Run: headless pygame with SDL's dummy video driver; simulated clock (each Clock.tick advances the game by its frame time, no real sleeping); random seed 0; keys injected as events and as key.get_pressed() state; mouse plan: one left click at the window centre at the start of phase 2, then a move to the lower-right quarter at the start of phase 3.
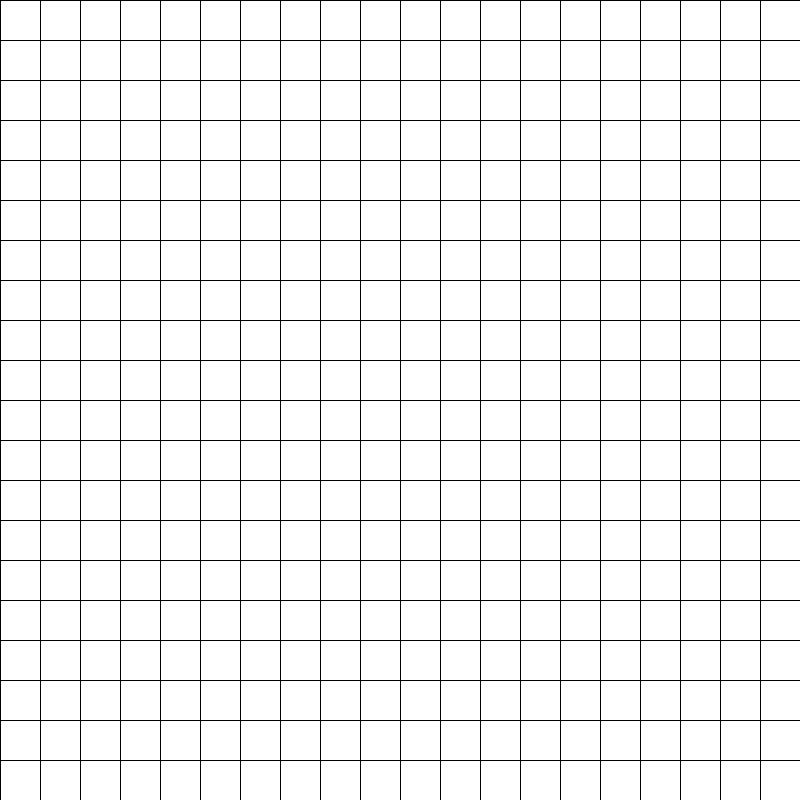
Frame 1 of 4 · flips 1–60 · no input
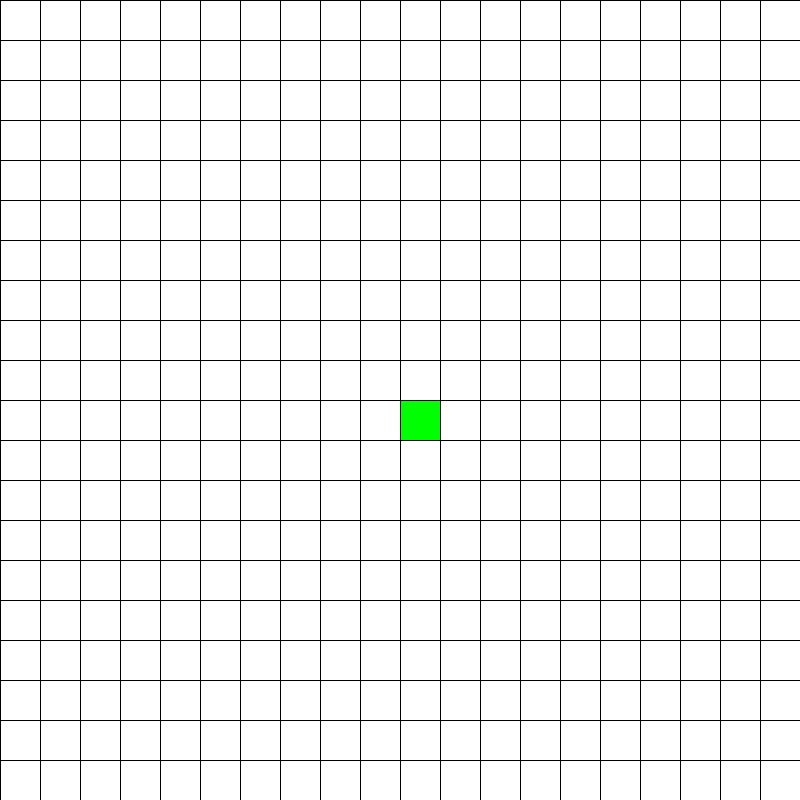
Frame 2 of 4 · flips 61–180 · clicked the window centre · tapped SPACE, RETURN · held RIGHT (→), D
Frame 3 of 4 · flips 181–300 · moved the mouse to the lower-right quarter · held DOWN (↓), S · screen unchanged from frame 2, image omitted
Frame 4 of 4 · flips 301–420 · held LEFT (←), A, UP (↑), W · screen unchanged from frame 3, image omitted

The pygame program that drew these frames:

import pygame
import math
import heapq

# 配置参数
WIDTH = 800
GRID_SIZE = 20
SQUARE_SIZE = WIDTH // GRID_SIZE
FPS = 60

# 颜色
WHITE = (255, 255, 255)
GREEN = (0, 255, 0)
RED = (255, 0, 0)
BLUE = (0, 0, 255)
YELLOW = (255, 255, 0)
BLACK = (0, 0, 0)

class Grid:
    def __init__(self, row, col):
        self.row = row
        self.col = col
        self.color = WHITE
        self.neighbors = []

    def make_visited(self):
        self.color = YELLOW

    def get_pos(self):
        return self.row, self.col

    def is_start(self):
        return self.color == GREEN

    def is_end(self):
        return self.color == RED

    def is_barrier(self):
        return self.color == BLACK

    def reset(self):
        self.color = WHITE

    def make_start(self):
        self.color = GREEN

    def make_end(self):
        self.color = RED

    def make_barrier(self):
        self.color = BLACK

    def make_path(self):
        self.color = YELLOW

    def draw(self, win):
        pygame.draw.rect(win, self.color, (self.row * SQUARE_SIZE, self.col * SQUARE_SIZE, SQUARE_SIZE, SQUARE_SIZE))

    def update_neighbors(self, grid):
        self.neighbors = []
        if self.row > 0 and not grid[self.row - 1][self.col].is_barrier():  # 上
            self.neighbors.append(grid[self.row - 1][self.col])
        if self.row < GRID_SIZE - 1 and not grid[self.row + 1][self.col].is_barrier():  # 下
            self.neighbors.append(grid[self.row + 1][self.col])
        if self.col > 0 and not grid[self.row][self.col - 1].is_barrier():  # 左
            self.neighbors.append(grid[self.row][self.col - 1])
        if self.col < GRID_SIZE - 1 and not grid[self.row][self.col + 1].is_barrier():  # 右
            self.neighbors.append(grid[self.row][self.col + 1])

def h(p1, p2):
    x1, y1 = p1
    x2, y2 = p2
    return abs(x1 - x2) + abs(y1 - y2)

def best_first_search(draw, grid, start, end):
    open_set = [(0, 0, start)]  # 添加顺序值作为第二个元素
    visited = set()
    path = {}
    count = 0  # 添加一个计数器

    while open_set:
        current = heapq.heappop(open_set)[2]  # 获取第三个元素，即当前的Grid实例
        visited.add(current)

        if current == end:
            path_length = reconstruct_path(path, end, draw)  # 将结果赋值给 path_length 变量
            start.make_start()
            end.make_end()
            return True, len(visited), path_length  # 返回结果

        for neighbor in current.neighbors:
            if neighbor not in visited:  # 只有邻居节点不在访问集合中时才添加
                path[neighbor] = current
                count += 1  # 每次遍历时递增计数器
                heapq.heappush(open_set, (h(neighbor.get_pos(), end.get_pos()), count, neighbor))  # 使用计数器作为第二个元素
                visited.add(neighbor)
                draw()

    return False, len(visited), 0  # 如果未找到路径，返回路径长度为0



def reconstruct_path(path, end, draw):
    current = end
    length = 0
    while current in path:
        current = path[current]
        length += 1
        current.make_path()
        draw()
    return length






def create_grid():
    grid = []
    for i in range(GRID_SIZE):
        grid.append([])
        for j in range(GRID_SIZE):
            grid[i].append(Grid(i, j))
    return grid

def draw_grid(win):
    for i in range(GRID_SIZE):
        pygame.draw.line(win, BLACK, (0, i * SQUARE_SIZE), (WIDTH, i * SQUARE_SIZE))
        for j in range(GRID_SIZE):
            pygame.draw.line(win, BLACK, (j * SQUARE_SIZE, 0), (j * SQUARE_SIZE, WIDTH))

def draw_window(win, grid):
    win.fill(WHITE)
    for row in grid:
        for grid_item in row:
            grid_item.draw(win)
    draw_grid(win)
    pygame.display.update()

def get_clicked_position(position):
    row, col = position
    return row // SQUARE_SIZE, col // SQUARE_SIZE

def main(win):
    grid = create_grid()
    start = None
    end = None
    run = True

    while run:
        draw_window(win, grid)
        for event in pygame.event.get():
            if event.type == pygame.QUIT:
                run = False

            if pygame.mouse.get_pressed()[0]:  # 左键
                position = pygame.mouse.get_pos()
                row, col = get_clicked_position(position)
                grid_item = grid[row][col]
                if not start and grid_item != end:
                    start = grid_item
                    start.make_start()
                elif not end and grid_item != start:
                    end = grid_item
                    end.make_end()
                elif grid_item != start and grid_item != end:
                    grid_item.make_barrier()

            if event.type == pygame.KEYDOWN:
                if event.key == pygame.K_SPACE and start and end:
                    for row in grid:
                        for grid_item in row:
                            grid_item.update_neighbors(grid)
                    found, visited_nodes, path_length = best_first_search(lambda: draw_window(win, grid), grid, start,
                                                                          end)  # 更新为三个变量
                    print("路径是否找到：", found)
                    print("访问的节点数：", visited_nodes)
                    print("路径长度：", path_length)

                if event.key == pygame.K_r:  # 重置
                    start = None
                    end = None
                    grid = create_grid()

    pygame.quit()

if __name__ == "__main__":
    pygame.init()
    WIN = pygame.display.set_mode((WIDTH, WIDTH))
    pygame.display.set_caption("Best First Search Visualization")
    main(WIN)
